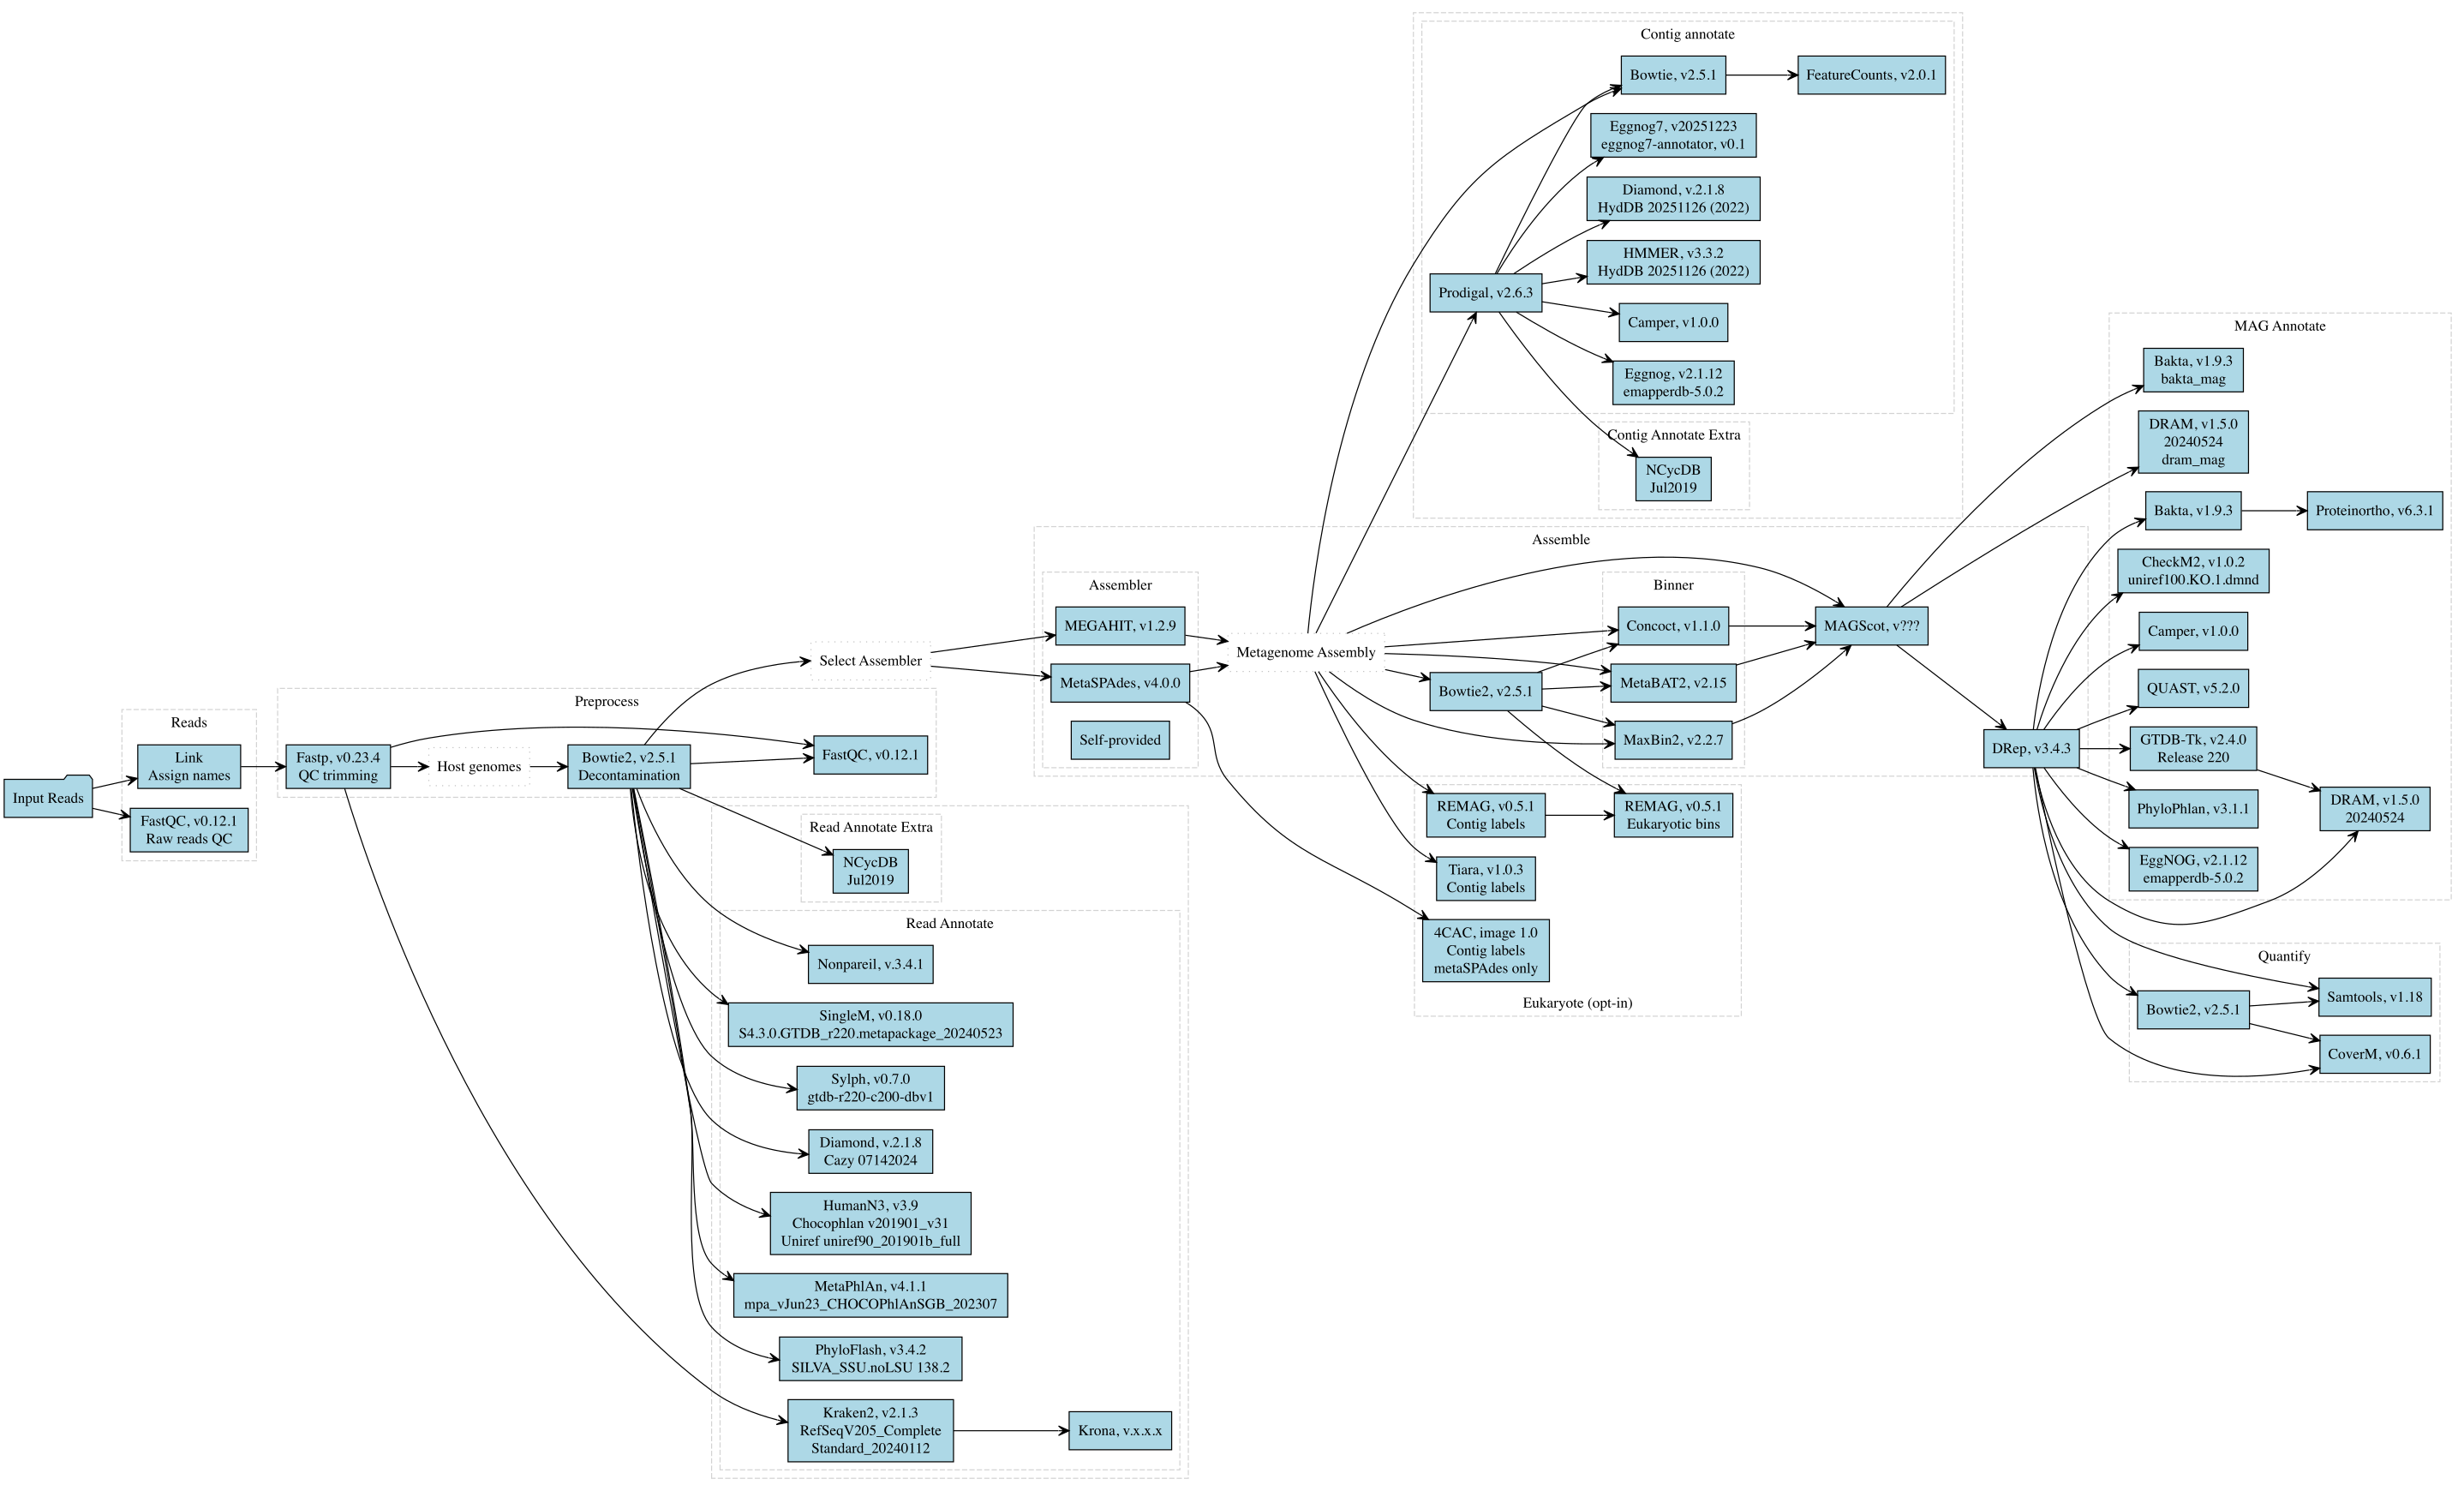

R code for this plot:
library("DiagrammeR")
library("DiagrammeRsvg")
library("rsvg")

# Create a DiagrammeR graph
graph <- grViz("
  digraph snakemake_pipeline {
    graph [layout = dot, rankdir = LR]

    node [shape = box, style = filled, fillcolor = lightblue]
    edge [arrowhead = vee]

    # Define new reads nodes
    input_reads [label = 'Input Reads', shape = folder]
    link [label = 'Link \n Assign names']
    fastqc [label = 'FastQC, v0.12.1 \n Raw reads QC']

    # Define preprocessing nodes
    pre_bowtie2 [label = 'Bowtie2, v2.5.1 \n Decontamination']
    pre_fastp [label = 'Fastp, v0.23.4 \n QC trimming']
    pre_fastqc [label = 'FastQC, v0.12.1']

    # Define the read_annotate
    read_annot_kraken2 [label = 'Kraken2, v2.1.3 \n RefSeqV205_Complete \n Standard_20240112']
    read_annot_humann [label = 'HumanN3, v3.9 \n Chocophlan v201901_v31 \n Uniref uniref90_201901b_full']
    read_annot_metaphlan [label = 'MetaPhlAn, v4.1.1 \n mpa_vJun23_CHOCOPhlAnSGB_202307']
    read_annot_phyloflash [label = 'PhyloFlash, v3.4.2 \n SILVA_SSU.noLSU 138.2']
    read_annot_nonpareil [label = 'Nonpareil, v.3.4.1']
    read_annot_singlem [label = 'SingleM, v0.18.0 \n S4.3.0.GTDB_r220.metapackage_20240523']
    read_annot_sylph [label = 'Sylph, v0.7.0 \n gtdb-r220-c200-dbv1']
    read_annot_diamond [label = 'Diamond, v.2.1.8 \n Cazy 07142024']
    read_annot_krona [label = 'Krona, v.x.x.x']
    
    # Define the read_annotate_extra nodes
    read_annot_ncyc [label = 'NCycDB \n Jul2019']

    # Define assembly nodes
    ass_bowtie2 [label = 'Bowtie2, v2.5.1']
    ass_concoct [label = 'Concoct, v1.1.0']
    ass_drep [label = 'DRep, v3.4.3']
    ass_magscot [label = 'MAGScot, v???']
    ass_maxbin2 [label = 'MaxBin2, v2.2.7']
    ass_megahit [label = 'MEGAHIT, v1.2.9']
    ass_metabat2 [label = 'MetaBAT2, v2.15']
    ass_metaspades [label = 'MetaSPAdes, v4.0.0']
    ass_provided [label = 'Self-provided']

    # Define annotation nodes
    annotate_bakta [label = 'Bakta, v1.9.3']
    annotate_baktamag [label = 'Bakta, v1.9.3 \n bakta_mag']
    annotate_camper [label = 'Camper, v1.0.0']
    annotate_quast [label = 'QUAST, v5.2.0']
    annotate_gtdbtk [label = 'GTDB-Tk, v2.4.0 \n Release 220']
    annotate_dram [label = 'DRAM, v1.5.0 \n 20240524']
    annotate_drammag [label = 'DRAM, v1.5.0 \n 20240524 \n dram_mag']
    annotate_eggnog [label = 'EggNOG, v2.1.12 \n emapperdb-5.0.2']
    annotate_checkm2 [label = 'CheckM2, v1.0.2 \n uniref100.KO.1.dmnd']
    annotate_proteinortho [label = 'Proteinortho, v6.3.1']
    annotate_phylophlan [label = 'PhyloPhlan, v3.1.1']

    # Define the contig annotate nodes
    contig_annotate_prodigal [label = 'Prodigal, v2.6.3']
    contig_annotate_eggnog [label = 'Eggnog, v2.1.12 \n emapperdb-5.0.2']
    contig_annotate_eggnog7 [label = 'Eggnog7, v20251223 \n eggnog7-annotator, v0.1']
    contig_annotate_bowtie [label = 'Bowtie, v2.5.1']
    contig_annotate_camper [label = 'Camper, v1.0.0']
    contig_annotate_hmmer [label = 'HMMER, v3.3.2 \n HydDB 20251126 (2022)']
    contig_annotate_diamond [label = 'Diamond, v.2.1.8 \n HydDB 20251126 (2022)']
    contig_annotate_feature [label = 'FeatureCounts, v2.0.1']

    # Define the contig_annotate_extra nodes
    contig_annotate_ncyc [label = 'NCycDB \n Jul2019']
    
    # Define quantify nodes
    quantify_bowtie2 [label = 'Bowtie2, v2.5.1']
    quantify_coverm [label = 'CoverM, v0.6.1']
    quantify_samtools [label = 'Samtools, v1.18']

    # Define the eukaryote nodes
    euk_tiara [label = 'Tiara, v1.0.3 \n Contig labels']
    euk_4cac [label = '4CAC, image 1.0 \n Contig labels \n metaSPAdes only']
    euk_remag_filter [label = 'REMAG, v0.5.1 \n Contig labels']
    euk_remag_bin [label = 'REMAG, v0.5.1 \n Eukaryotic bins']

    # Define a representative node for the user input boxes
    pre_host [label = 'Host genomes', style=dotted, color=gray]
    ass_assembler_rep [label = 'Select Assembler', style=dotted, color=gray]
    ass_assembly [label = 'Metagenome Assembly', style=dotted, color=gray]


    # Define edges for input reads
    input_reads -> link
    input_reads -> fastqc
    link -> pre_fastp
    

    # Define edges for preprocessing
    pre_fastp -> pre_host
    pre_host -> pre_bowtie2
    pre_fastp -> pre_fastqc
    pre_bowtie2 -> pre_fastqc
    pre_fastp -> read_annot_kraken2
    pre_bowtie2 -> read_annot_humann
    pre_bowtie2 -> read_annot_metaphlan
    pre_bowtie2 -> read_annot_phyloflash
    pre_bowtie2 -> read_annot_nonpareil
    pre_bowtie2 -> read_annot_singlem
    pre_bowtie2 -> ass_assembler_rep
    pre_bowtie2 -> read_annot_diamond
    pre_bowtie2 -> read_annot_sylph
    pre_bowtie2 -> read_annot_ncyc
    read_annot_kraken2 -> read_annot_krona
    
    # Define edges for assembly
    ass_assembly -> ass_bowtie2
    ass_assembly -> ass_concoct
    ass_bowtie2 -> ass_concoct
    ass_concoct -> ass_magscot
    ass_metabat2 -> ass_magscot
    ass_maxbin2 -> ass_magscot
    ass_magscot -> ass_drep
    ass_assembly -> ass_magscot
    ass_assembly -> ass_maxbin2
    ass_bowtie2 -> ass_maxbin2
    ass_megahit -> ass_assembly
    ass_metaspades -> ass_assembly
    ass_assembly -> ass_metabat2
    ass_bowtie2 -> ass_metabat2

    # Define edges for quantify
    ass_drep -> quantify_bowtie2
    ass_drep -> quantify_coverm
    quantify_bowtie2 -> quantify_coverm
    ass_drep -> quantify_samtools
    quantify_bowtie2 -> quantify_samtools
    
    # Define the edges for annotate
    ass_drep -> annotate_bakta
    ass_magscot -> annotate_baktamag
    ass_magscot -> annotate_drammag
    ass_drep -> annotate_checkm2
    annotate_gtdbtk -> annotate_dram
    ass_drep -> annotate_dram
    ass_drep -> annotate_eggnog
    ass_drep -> annotate_gtdbtk
    ass_drep -> annotate_phylophlan
    annotate_bakta -> annotate_proteinortho
    ass_drep -> annotate_quast
#    dram_dbs -> annotate_dram
    ass_drep -> annotate_camper

    # Define the edges for contig annotate
    ass_assembly -> contig_annotate_prodigal
    contig_annotate_prodigal -> contig_annotate_eggnog
    contig_annotate_prodigal -> contig_annotate_eggnog7
    contig_annotate_prodigal -> contig_annotate_bowtie
    contig_annotate_prodigal -> contig_annotate_camper
    contig_annotate_prodigal -> contig_annotate_hmmer
    contig_annotate_prodigal -> contig_annotate_diamond
    ass_assembly -> contig_annotate_bowtie
    contig_annotate_bowtie -> contig_annotate_feature
    
    # Define the edges for contig annotate extra
    contig_annotate_prodigal -> contig_annotate_ncyc

    # Define the edges for eukaryote
    ass_assembly -> euk_tiara
    ass_metaspades -> euk_4cac
    ass_assembly -> euk_remag_filter
    euk_remag_filter -> euk_remag_bin
    ass_bowtie2 -> euk_remag_bin

    # Define edges between nodes and the representative node
    ass_assembler_rep -> ass_megahit
    ass_assembler_rep -> ass_metaspades

    # Define a subgraph to group preprocessing nodes
    subgraph cluster_preprocess {
      label = 'Preprocess'
      style = dashed
      color = lightgray

      pre_bowtie2
      pre_fastp
      pre_fastqc
      pre_host
    }

    # Define a subgraph to group preprocessing nodes
    # Define a subgraph to group assembler nodes
      subgraph cluster_read_annot_all {
        label = ''
        style = dashed
        color = lightgray
        
        subgraph cluster_read_annot {
          label = 'Read Annotate'
          style = dashed
          color = lightgray
    
          read_annot_kraken2
          read_annot_krona
          read_annot_humann
          read_annot_metaphlan
          read_annot_phyloflash
          read_annot_nonpareil
          read_annot_singlem
          read_annot_diamond
          read_annot_sylph
        }
        
          subgraph cluster_read_annot_extra {
          label = 'Read Annotate Extra'
          style = dashed
          color = lightgray
        
          read_annot_ncyc
          }
      }

    # Define a subgraph to group assembly nodes
    subgraph cluster_assemble {
      label = 'Assemble'
      style = dashed
      color = lightgray

      ass_bowtie2
      ass_concoct
      ass_drep
      ass_magscot
      ass_maxbin2
      ass_assembly
      ass_metabat2

      # Define a subgraph to group assembler nodes
      subgraph cluster_assembler {
        label = 'Assembler'
        style = dashed
        color = lightgray

        ass_megahit
        ass_metaspades
        ass_provided
      }
      
       # Define a subgraph to group binner nodes
      subgraph cluster_binner {
        label = 'Binner'
        style = dashed
        color = lightgray

        ass_concoct
        ass_metabat2
        ass_maxbin2
      }
    }

# Define a subgraph to group quantify nodes
    subgraph cluster_quantify {
      label = 'Quantify'
      style = dashed
      color = lightgray

      quantify_bowtie2
      quantify_coverm
      quantify_samtools
    }

    # Define a subgraph to group reads nodes
    subgraph cluster_reads {
      label = 'Reads'
      style = dashed
      color = lightgray

      link
      fastqc
    }

    # Define a subgraph to group contig annotate nodes
    subgraph cluster_contig_annot_all {
        label = ''
        style = dashed
        color = lightgray
    
        subgraph cluster_contig_annotate {
          label = 'Contig annotate'
          style = dashed
          color = lightgray
    
          contig_annotate_prodigal
          contig_annotate_camper
          contig_annotate_eggnog
          contig_annotate_eggnog7
          contig_annotate_bowtie
          contig_annotate_feature
          contig_annotate_hmmer
          contig_annotate_diamond
        }
      
        subgraph cluster_contig_annot_extra {
          label = 'Contig Annotate Extra'
          style = dashed
          color = lightgray
        
          contig_annotate_ncyc
          }
    }

    # Define a subgraph to group eukaryote nodes
    subgraph cluster_eukaryote {
      label = 'Eukaryote (opt-in)'
      labelloc = b
      style = dashed
      color = lightgray

      euk_tiara
      euk_4cac
      euk_remag_filter
      euk_remag_bin
    }

    # Define a subgraph to group annotation nodes
    subgraph cluster_annotate {
      label = 'MAG Annotate'
      style = dashed
      color = lightgray

      annotate_bakta
      annotate_baktamag
      annotate_camper
      annotate_quast
      annotate_gtdbtk
      annotate_dram
      annotate_drammag
      annotate_eggnog
      annotate_checkm2
      annotate_proteinortho
      annotate_phylophlan
    }
  }
")

# Convert to SVG and save as PNG
graph_svg <- export_svg(graph)
rsvg_png(charToRaw(graph_svg), "flowchart/flowchart.png", width = 2876)


# Render the graph
graph

# Export to SVG
svg_code <- export_svg(graph)

# Save as an HTML file
html_code <- paste0('<html><body>', svg_code, '</body></html>')
write(html_code, file = "pipeline_diagram.html")
